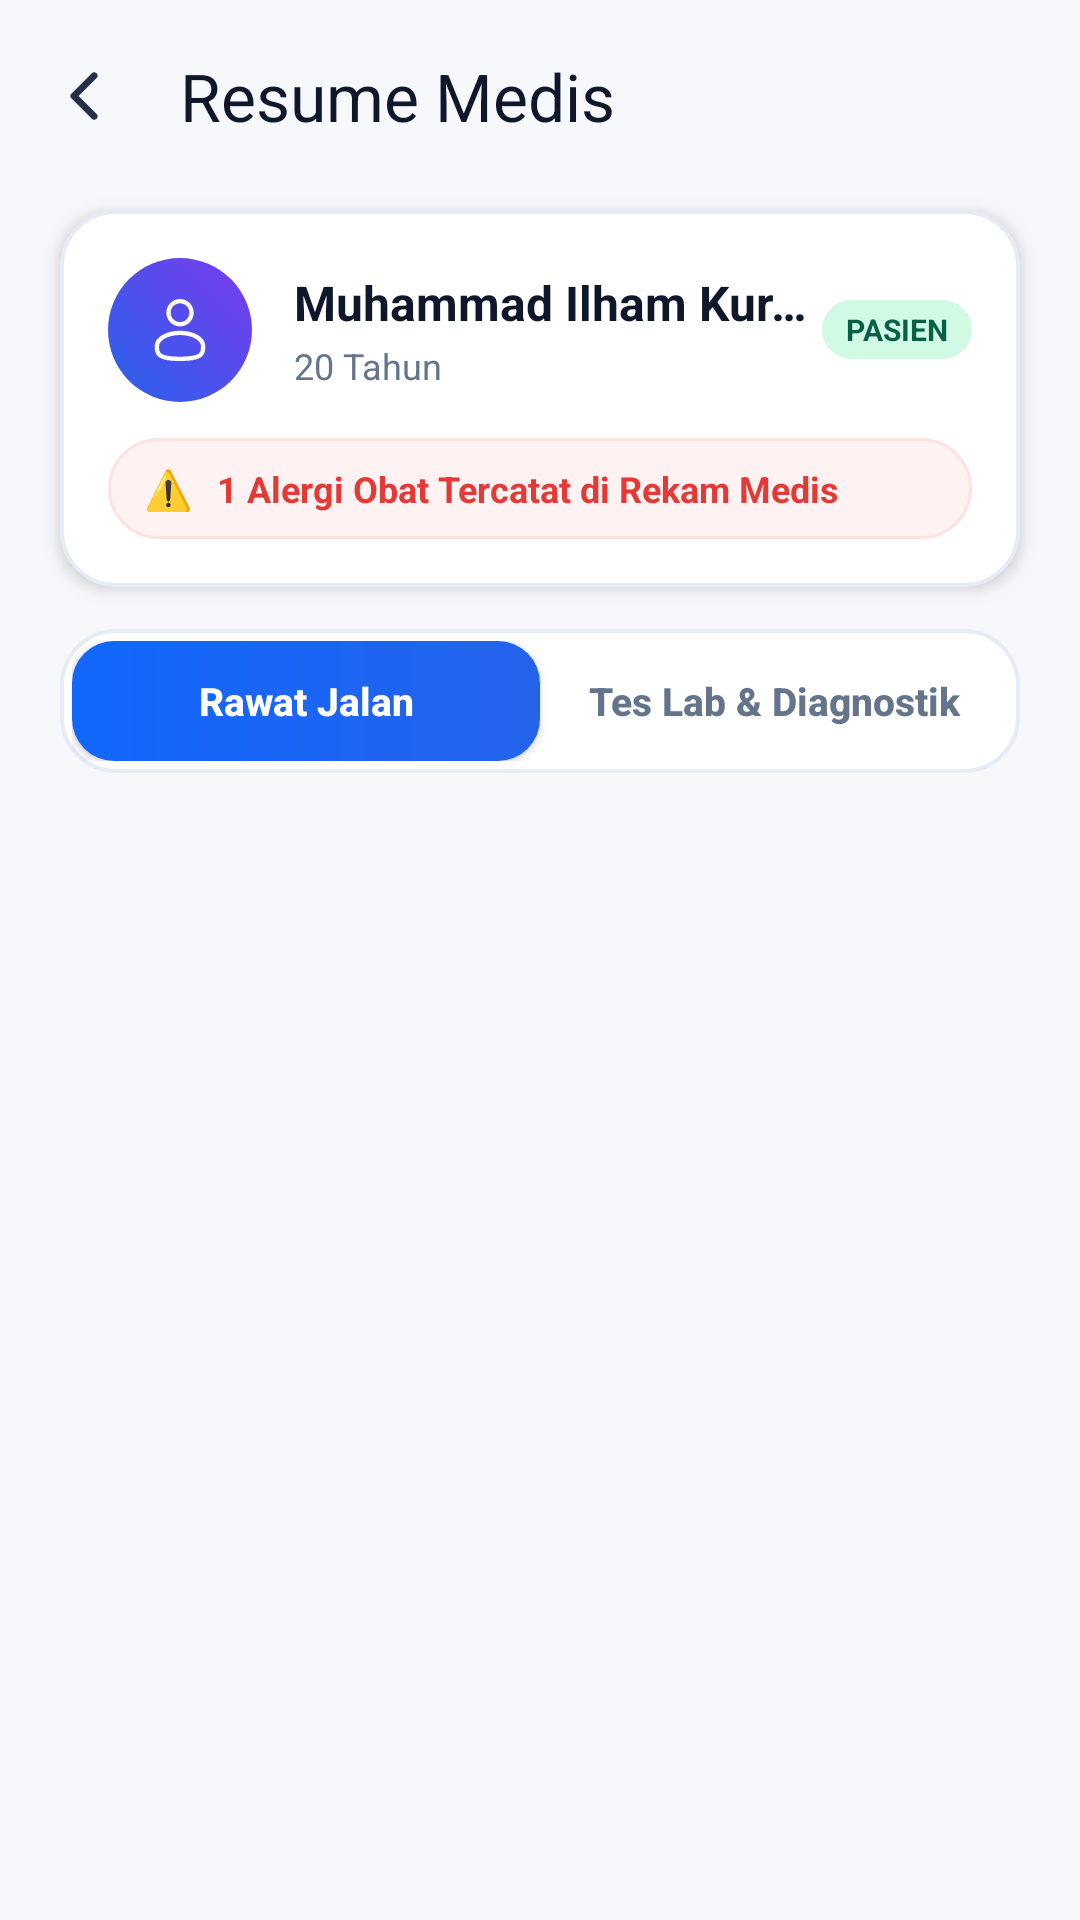

Here is an Android app screen rendered from its layout file. Give the layout XML and the strings, colors and styles it references.
<!-- AndroidManifest.xml: application theme Theme.PatientMobileApp -->
<!-- res/layout/activity_resume_medis.xml -->
<?xml version="1.0" encoding="utf-8"?>
<androidx.constraintlayout.widget.ConstraintLayout xmlns:android="http://schemas.android.com/apk/res/android"
    xmlns:app="http://schemas.android.com/apk/res-auto"
    xmlns:tools="http://schemas.android.com/tools"
    android:id="@+id/main"
    android:layout_width="match_parent"
    android:layout_height="match_parent"
    android:background="@color/bg_main"
    tools:context=".ResumeMedisActivity">

    <androidx.appcompat.widget.Toolbar
        android:id="@+id/toolbar3"
        android:layout_width="match_parent"
        android:layout_height="wrap_content"
        android:background="@color/bg_main"
        android:minHeight="?attr/actionBarSize"
        app:layout_constraintEnd_toEndOf="parent"
        app:layout_constraintStart_toStartOf="parent"
        app:layout_constraintTop_toTopOf="parent"
        app:navigationIcon="@drawable/ion_chevron_back"
        app:title="Resume Medis"
        app:titleTextColor="@color/textPrimary" />

    
    <LinearLayout
        android:id="@+id/linearLayout6"
        android:layout_width="match_parent"
        android:layout_height="wrap_content"
        android:layout_marginHorizontal="20dp"
        android:layout_marginTop="6dp"
        android:background="@drawable/shape_bulletin_card"
        android:elevation="3dp"
        android:orientation="vertical"
        android:padding="16dp"
        app:layout_constraintEnd_toEndOf="parent"
        app:layout_constraintStart_toStartOf="parent"
        app:layout_constraintTop_toBottomOf="@+id/toolbar3">

        <LinearLayout
            android:layout_width="match_parent"
            android:layout_height="wrap_content"
            android:gravity="center_vertical"
            android:orientation="horizontal">

            <FrameLayout
                android:layout_width="48dp"
                android:layout_height="48dp"
                android:background="@drawable/shape_avatar_ring">

                <ImageView
                    android:layout_width="24dp"
                    android:layout_height="24dp"
                    android:layout_gravity="center"
                    android:src="@drawable/user_outline_putih" />
            </FrameLayout>

            <LinearLayout
                android:layout_width="0dp"
                android:layout_height="wrap_content"
                android:layout_marginStart="14dp"
                android:layout_weight="1"
                android:orientation="vertical">

                <TextView
                    android:id="@+id/username"
                    android:layout_width="wrap_content"
                    android:layout_height="wrap_content"
                    android:ellipsize="end"
                    android:maxLines="1"
                    android:text="Muhammad Ilham Kurniawan"
                    android:textColor="@color/textPrimary"
                    android:textSize="16sp"
                    android:textStyle="bold" />

                <TextView
                    android:id="@+id/userAge"
                    android:layout_width="wrap_content"
                    android:layout_height="wrap_content"
                    android:layout_marginTop="2dp"
                    android:text="20 Tahun"
                    android:textColor="@color/textSecondary"
                    android:textSize="12sp" />
            </LinearLayout>

            <TextView
                android:layout_width="wrap_content"
                android:layout_height="wrap_content"
                android:background="@drawable/shape_tag_tips"
                android:paddingHorizontal="8dp"
                android:paddingVertical="3dp"
                android:text="PASIEN"
                android:textColor="@color/tag_tips_text"
                android:textSize="10sp"
                android:textStyle="bold" />
        </LinearLayout>

        
        <LinearLayout
            android:layout_width="match_parent"
            android:layout_height="wrap_content"
            android:layout_marginTop="12dp"
            android:background="@drawable/shape_card_feature_red"
            android:gravity="center_vertical"
            android:orientation="horizontal"
            android:paddingHorizontal="12dp"
            android:paddingVertical="8dp">

            <TextView
                android:layout_width="wrap_content"
                android:layout_height="wrap_content"
                android:text="⚠️"
                android:textSize="13sp" />

            <TextView
                android:layout_width="wrap_content"
                android:layout_height="wrap_content"
                android:layout_marginStart="8dp"
                android:text="1 Alergi Obat Tercatat di Rekam Medis"
                android:textColor="@color/merah"
                android:textSize="12sp"
                android:textStyle="bold" />
        </LinearLayout>
    </LinearLayout>

    
    <LinearLayout
        android:id="@+id/linearLayout8"
        android:layout_width="match_parent"
        android:layout_height="48dp"
        android:layout_marginHorizontal="20dp"
        android:layout_marginTop="14dp"
        android:background="@drawable/shape_bulletin_card"
        android:orientation="horizontal"
        android:padding="4dp"
        app:layout_constraintEnd_toEndOf="parent"
        app:layout_constraintStart_toStartOf="parent"
        app:layout_constraintTop_toBottomOf="@+id/linearLayout6">

        <androidx.appcompat.widget.AppCompatButton
            android:id="@+id/button_rawat_jalan"
            android:layout_width="0dp"
            android:layout_height="match_parent"
            android:layout_weight="1"
            android:background="@drawable/button_login_modern"
            android:elevation="0dp"
            android:text="Rawat Jalan"
            android:textAllCaps="false"
            android:textColor="@color/white"
            android:textSize="13sp"
            android:textStyle="bold" />

        <androidx.appcompat.widget.AppCompatButton
            android:id="@+id/button_tes_lab"
            android:layout_width="0dp"
            android:layout_height="match_parent"
            android:layout_weight="1"
            android:background="@android:color/transparent"
            android:elevation="0dp"
            android:text="Tes Lab &amp; Diagnostik"
            android:textAllCaps="false"
            android:textColor="@color/textSecondary"
            android:textSize="13sp"
            android:textStyle="bold" />
    </LinearLayout>

    <FrameLayout
        android:id="@+id/resumeMedisFrameLayout"
        android:layout_width="match_parent"
        android:layout_height="0dp"
        android:layout_marginTop="10dp"
        app:layout_constraintBottom_toBottomOf="parent"
        app:layout_constraintEnd_toEndOf="parent"
        app:layout_constraintStart_toStartOf="parent"
        app:layout_constraintTop_toBottomOf="@id/linearLayout8" />

</androidx.constraintlayout.widget.ConstraintLayout>
<!-- resources referenced by this layout -->
<resources>
  <color name="bg_main">#F6F8FC</color>
  <color name="merah">#E53935</color>
  <color name="tag_tips_text">#065F46</color>
  <color name="textPrimary">#0F172A</color>
  <color name="textSecondary">#64748B</color>
  <color name="white">#FFFFFFFF</color>
  <!-- drawable button_login_modern (drawable) -->
  <?xml version="1.0" encoding="utf-8"?>
  <ripple xmlns:android="http://schemas.android.com/apk/res/android"
      android:color="#33FFFFFF">
      <item>
          <shape android:shape="rectangle">
              <gradient
                  android:angle="0"
                  android:startColor="#1167FE"
                  android:endColor="#2563EB"
                  android:type="linear" />
              <corners android:radius="14dp" />
          </shape>
      </item>
  </ripple>
  <!-- drawable ion_chevron_back (drawable) -->
  <vector xmlns:android="http://schemas.android.com/apk/res/android"
      android:width="24dp"
      android:height="24dp"
      android:viewportWidth="24"
      android:viewportHeight="24">
    <path
        android:pathData="M15.375,5.25L8.625,12L15.375,18.75"
        android:strokeLineJoin="round"
        android:strokeWidth="2.25"
        android:fillColor="#00000000"
        android:strokeColor="#252F4A"
        android:strokeLineCap="round"/>
  </vector>
  <!-- drawable shape_avatar_ring (drawable) -->
  <?xml version="1.0" encoding="utf-8"?>
  <shape xmlns:android="http://schemas.android.com/apk/res/android"
      android:shape="oval">
      <gradient
          android:angle="45"
          android:startColor="#2563EB"
          android:endColor="#7C3AED"
          android:type="linear" />
      <size
          android:width="44dp"
          android:height="44dp" />
  </shape>
  <!-- drawable shape_bulletin_card (drawable) -->
  <?xml version="1.0" encoding="utf-8"?>
  <ripple xmlns:android="http://schemas.android.com/apk/res/android"
      android:color="#152563EB">
      <item>
          <shape android:shape="rectangle">
              <solid android:color="@color/card_bg_pure" />
              <corners android:radius="18dp" />
              <stroke
                  android:width="1.2dp"
                  android:color="@color/card_stroke" />
          </shape>
      </item>
  </ripple>
  <!-- drawable shape_card_feature_red (drawable) -->
  <?xml version="1.0" encoding="utf-8"?>
  <ripple xmlns:android="http://schemas.android.com/apk/res/android"
      android:color="#25EF4444">
      <item>
          <shape android:shape="rectangle">
              <solid android:color="@color/feature_red_bg" />
              <corners android:radius="18dp" />
              <stroke
                  android:width="1dp"
                  android:color="@color/feature_red_border" />
          </shape>
      </item>
  </ripple>
  <!-- drawable shape_tag_tips (drawable) -->
  <?xml version="1.0" encoding="utf-8"?>
  <shape xmlns:android="http://schemas.android.com/apk/res/android">
      <solid android:color="@color/tag_tips_bg" />
      <corners android:radius="12dp" />
  </shape>
  <style name="Theme.PatientMobileApp" parent="Base.Theme.PatientMobileApp" />
  <color name="card_bg_pure">#FFFFFF</color>
  <color name="card_stroke">#E6ECF5</color>
  <color name="feature_red_bg">#FEF2F2</color>
  <color name="feature_red_border">#FEE2E2</color>
  <color name="tag_tips_bg">#D1FAE5</color>
  <style name="Base.Theme.PatientMobileApp" parent="Theme.Material3.DayNight.NoActionBar">
          
          <item name="colorPrimary">@color/biruNeon</item>
          <item name="actionBarTheme">@style/ThemeOverlay.Material3.ActionBar</item>
          <item name="android:windowBackground">@color/bg_main</item>
          <item name="android:forceDarkAllowed" tools:targetApi="q">false</item>
      </style>
  <color name="biruNeon">#1167FE</color>
</resources>
